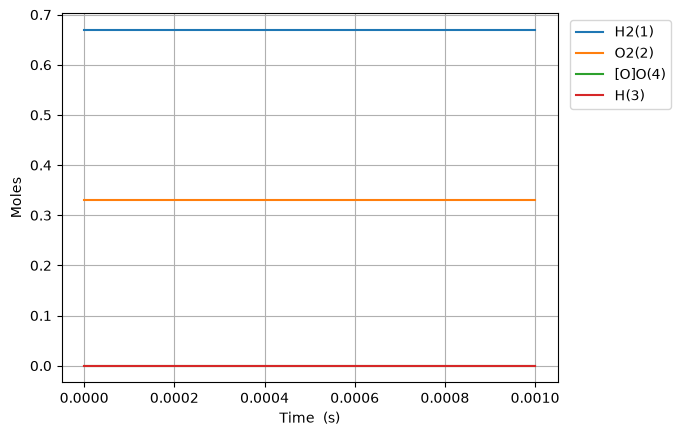

The file beside this chart, header and first rows:
Time (s), Volume (m^3), Ar, He, Ne, N2, H2(1), O2(2), H(3), [O]O(4)
0.0, 0.08314, 0.0, 0.0, 0.0, 0.0, 0.67, 0.33, 0.0, 0.0
1e-15, 0.08314, 0.0, 0.0, 0.0, 0.0, 0.67, 0.33, 3.2265481577169293e-19, 3.2265499314453877e-19
3.0000000000000002e-15, 0.08314, 0.0, 0.0, 0.0, 0.0, 0.67, 0.33, 7.967596222237963e-19, 7.967605181611844e-19
7e-15, 0.08314, 0.0, 0.0, 0.0, 0.0, 0.67, 0.33, 2.0873769216867606e-18, 2.087382454363147e-18
1.5e-14, 0.08314, 0.0, 0.0, 0.0, 0.0, 0.67, 0.33, 4.668605776294744e-18, 4.668632071085017e-18
3.1e-14, 0.08314, 0.0, 0.0, 0.0, 0.0, 0.67, 0.33, 9.831040508341197e-18, 9.831154281698271e-18
6.300000000000001e-14, 0.08314, 0.0, 0.0, 0.0, 0.0, 0.67, 0.33, 2.015581806457418e-17, 2.0156290610784695e-17
1.2700000000000001e-13, 0.08314, 0.0, 0.0, 0.0, 0.0, 0.67, 0.33, 4.0805005552145445e-17, 4.0806930893852254e-17
2.55e-13, 0.08314, 0.0, 0.0, 0.0, 0.0, 0.67, 0.33, 8.210191008006717e-17, 8.210968190720814e-17
5.11e-13, 0.08314, 0.0, 0.0, 0.0, 0.0, 0.67, 0.33, 1.6468983776586156e-16, 1.647210653039689e-16
1e-12, 0.08314, 0.0, 0.0, 0.0, 0.0, 0.67, 0.33, 3.2242321853761314e-16, 3.225441810922541e-16
1.023e-12, 0.08314, 0.0, 0.0, 0.0, 0.0, 0.67, 0.33, 3.2984217100745013e-16, 3.299673542274904e-16
2.047e-12, 0.08314, 0.0, 0.0, 0.0, 0.0, 0.67, 0.33, 6.60052775764562e-16, 6.605539938005978e-16
4.095e-12, 0.08314, 0.0, 0.0, 0.0, 0.0, 0.67, 0.33, 1.3200979526039615e-15, 1.3221033056216326e-15
8.191e-12, 0.08314, 0.0, 0.0, 0.0, 0.0, 0.67, 0.33, 2.638685887468405e-15, 2.6467043480780416e-15
1e-11, 0.08314, 0.0, 0.0, 0.0, 0.0, 0.67, 0.33, 3.219716693604788e-15, 3.2330389862710935e-15
1.6383e-11, 0.08314, 0.0, 0.0, 0.0, 0.0, 0.67, 0.33, 5.269865745881478e-15, 5.30190244430661e-15
3.2767e-11, 0.08314, 0.0, 0.0, 0.0, 0.0, 0.67, 0.33, 1.0508350233030944e-14, 1.0636173866440177e-14
6.5535e-11, 0.08314, 0.0, 0.0, 0.0, 0.0, 0.67, 0.33, 2.0890680949853132e-14, 2.1399354968183026e-14
9.8303e-11, 0.08314, 0.0, 0.0, 0.0, 0.0, 0.67, 0.33, 3.117922827799675e-14, 3.2256319458603416e-14
9.999999999999999e-11, 0.08314, 0.0, 0.0, 0.0, 0.0, 0.67, 0.33, 3.170724195027813e-14, 3.2823396532052665e-14
1.31071e-10, 0.08314, 0.0, 0.0, 0.0, 0.0, 0.67, 0.33, 4.13748393642173e-14, 4.320622019094584e-14
1.96607e-10, 0.08314, 0.0, 0.0, 0.0, 0.0, 0.67, 0.33, 6.155054382259838e-14, 6.532153936968824e-14
2.62143e-10, 0.08314, 0.0, 0.0, 0.0, 0.0, 0.67, 0.33, 8.139141552122838e-14, 8.777169130817785e-14
3.2767900000000004e-10, 0.08314, 0.0, 0.0, 0.0, 0.0, 0.67, 0.33, 1.0087903071173041e-13, 1.1057509975479129e-13
4.5875100000000005e-10, 0.08314, 0.0, 0.0, 0.0, 0.0, 0.67, 0.33, 1.3880845386886817e-13, 1.572277238718713e-13
7.208950000000001e-10, 0.08314, 0.0, 0.0, 0.0, 0.0, 0.67, 0.33, 2.1070418292545013e-13, 2.544960893636712e-13
9.415356534133284e-10, 0.08314, 0.0, 0.0, 0.0, 0.0, 0.67, 0.33, 2.6728070602343405e-13, 3.4030114415880744e-13
9.999999999999999e-10, 0.08314, 0.0, 0.0, 0.0, 0.0, 0.67, 0.33, 2.8171012755562346e-13, 3.6359933895081664e-13
1.1621763068266567e-09, 0.08314, 0.0, 0.0, 0.0, 0.0, 0.67, 0.33, 3.2050408600894054e-13, 4.294593420663671e-13
1.382816960239985e-09, 0.08314, 0.0, 0.0, 0.0, 0.0, 0.67, 0.33, 3.7055699224284716e-13, 5.217880137254713e-13
1.6034576136533133e-09, 0.08314, 0.0, 0.0, 0.0, 0.0, 0.67, 0.33, 4.1762744357151766e-13, 6.170991402897544e-13
2.0447389204799698e-09, 0.08314, 0.0, 0.0, 0.0, 0.0, 0.67, 0.33, 5.034267019734301e-13, 8.160630376735733e-13
2.4418920966239607e-09, 0.08314, 0.0, 0.0, 0.0, 0.0, 0.67, 0.33, 5.720753073429286e-13, 1.003701272511024e-12
2.8390452727679517e-09, 0.08314, 0.0, 0.0, 0.0, 0.0, 0.67, 0.33, 6.335398198355689e-13, 1.1985236002251277e-12
3.2361984489119427e-09, 0.08314, 0.0, 0.0, 0.0, 0.0, 0.67, 0.33, 6.885885320248869e-13, 1.399761728242341e-12
3.6333516250559337e-09, 0.08314, 0.0, 0.0, 0.0, 0.0, 0.67, 0.33, 7.378864415009229e-13, 1.606750658972619e-12
4.030504801199925e-09, 0.08314, 0.0, 0.0, 0.0, 0.0, 0.67, 0.33, 7.820275889137561e-13, 1.818896351765876e-12
4.427657977343915e-09, 0.08314, 0.0, 0.0, 0.0, 0.0, 0.67, 0.33, 8.215505284287886e-13, 2.035660252456707e-12
5.221964329631897e-09, 0.08314, 0.0, 0.0, 0.0, 0.0, 0.67, 0.33, 8.88631485434246e-13, 2.4811529758622783e-12
6.016270681919879e-09, 0.08314, 0.0, 0.0, 0.0, 0.0, 0.67, 0.33, 9.424263562395772e-13, 2.9399317854670237e-12
6.810577034207861e-09, 0.08314, 0.0, 0.0, 0.0, 0.0, 0.67, 0.33, 9.85564517078037e-13, 3.4093673050376694e-12
7.604883386495843e-09, 0.08314, 0.0, 0.0, 0.0, 0.0, 0.67, 0.33, 1.0201493215202108e-12, 3.887356181003614e-12
8.399189738783824e-09, 0.08314, 0.0, 0.0, 0.0, 0.0, 0.67, 0.33, 1.0478720213805174e-12, 4.372207161550427e-12
9.193496091071806e-09, 0.08314, 0.0, 0.0, 0.0, 0.0, 0.67, 0.33, 1.0700937810313106e-12, 4.8625590823057445e-12
9.987802443359787e-09, 0.08314, 0.0, 0.0, 0.0, 0.0, 0.67, 0.33, 1.0879024652877152e-12, 5.357324078454437e-12
9.999999999999999e-09, 0.08314, 0.0, 0.0, 0.0, 0.0, 0.67, 0.33, 1.088146349097247e-12, 5.364951397589472e-12
1.0782108795647768e-08, 0.08314, 0.0, 0.0, 0.0, 0.0, 0.67, 0.33, 1.1021742858481357e-12, 5.855625938298096e-12
1.2370721500223732e-08, 0.08314, 0.0, 0.0, 0.0, 0.0, 0.67, 0.33, 1.1227515419581159e-12, 6.860196042993206e-12
1.372338738750674e-08, 0.08314, 0.0, 0.0, 0.0, 0.0, 0.67, 0.33, 1.1343511772645016e-12, 7.72148497291094e-12
1.5076053274789746e-08, 0.08314, 0.0, 0.0, 0.0, 0.0, 0.67, 0.33, 1.142319509184188e-12, 8.586405206212387e-12
1.6428719162072754e-08, 0.08314, 0.0, 0.0, 0.0, 0.0, 0.67, 0.33, 1.1478102455501115e-12, 9.45380303506462e-12
1.7781385049355762e-08, 0.08314, 0.0, 0.0, 0.0, 0.0, 0.67, 0.33, 1.1515909309359009e-12, 1.0322910914894005e-11
1.913405093663877e-08, 0.08314, 0.0, 0.0, 0.0, 0.0, 0.67, 0.33, 1.1541889714549208e-12, 1.1193201439587176e-11
2.100270779327844e-08, 0.08314, 0.0, 0.0, 0.0, 0.0, 0.67, 0.33, 1.1565248419463225e-12, 1.2396728168126649e-11
2.2871364649918107e-08, 0.08314, 0.0, 0.0, 0.0, 0.0, 0.67, 0.33, 1.1579354739910943e-12, 1.3601180135107064e-11
2.4740021506557776e-08, 0.08314, 0.0, 0.0, 0.0, 0.0, 0.67, 0.33, 1.158783338148005e-12, 1.4806194869969653e-11
2.6608678363197444e-08, 0.08314, 0.0, 0.0, 0.0, 0.0, 0.67, 0.33, 1.159276532363307e-12, 1.6011564274768164e-11
2.8477335219837113e-08, 0.08314, 0.0, 0.0, 0.0, 0.0, 0.67, 0.33, 1.1595562738353905e-12, 1.7217147132304218e-11
3.034599207647678e-08, 0.08314, 0.0, 0.0, 0.0, 0.0, 0.67, 0.33, 1.1597123006260556e-12, 1.8422853704515998e-11
... 31 more rows
